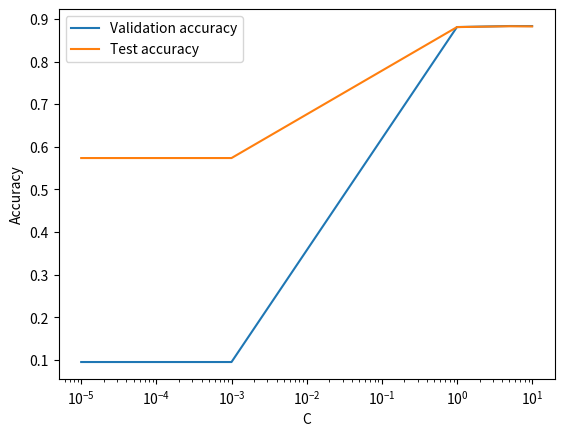

Source code (Python):
import numpy as np

def computeParametersGaussianKernel(x):
    squares = np.einsum('ij,ij->i', x, x)
    squares = np.hstack(tuple([squares.reshape((squares.shape[0], 1))] * squares.shape[0]))
    squares += squares.T
    squares -= 2 * np.einsum('ik,jk->ij', x, x)
    print(squares)
    pass

def squaredDistanceMatrixOld(x, y):
    squares_x = np.einsum('ij,ij->i', x, x)
    squares_y = np.einsum('ij,ij->i', y, y)
    squares_x_fill = np.vstack(tuple([squares_x] * squares_y.shape[0]))
    return np.vstack(tuple([squares_y] * squares_x.shape[0])) + squares_x_fill.T - 2 * np.matmul(x, y.T)#2 * np.einsum('ik,jk->ij', x, y)

#a = np.array([[1, 2], [3, 4], [5, 6]])
#b = np.array([[1, 2], [3, 4], [5, 6], [7, 8]])
#print('a:')
#print(a)
#print('b:')
#print(b)
#P = squaredDistanceMatrixOld(a, b)
#alpha = np.array([1., 2., 3.])
#y = np.array([-1., -1., 1.])
#print('squared distance matrix:')
#print(P)
#print(alpha)
#print(y)
#print(np.einsum('i,i,ij->j', alpha, y, P))

# a[i, j] = norm of difference of i, jth elements
def squaredDistanceMatrix(x, y, same=False):
    if same:
        squares = np.einsum('ij,ij->i', x, x)
        squares_fill = np.tile(squares, (squares.shape[0], 1))
        return squares_fill + squares_fill.T - 2 * np.matmul(x, x.T) #2 * np.einsum('ik,jk->ij', x, x)
    squares_x = np.einsum('ij,ij->i', x, x)
    squares_y = np.einsum('ij,ij->i', y, y)
    return np.tile(squares_y, (squares_x.shape[0], 1)) + np.tile(squares_x, (squares_y.shape[0], 1)).T - 2 * np.matmul(x, y.T)#2 * np.einsum('ik,jk->ij', x, y)

#a = np.random.rand(4500, 1000)
#b = np.random.rand(1000, 1000)

#import time
#t = time.time()
#c = squaredDistanceMatrixOld(a, a)
#print(time.time() - t)
#t = time.time()
#d = squaredDistanceMatrix(a, a, True)
#print(time.time() - t)
#print(np.max(np.abs(c - d)))

C_poss = [1e-5, 1e-3, 1, 5, 10]
c_accuracy = [0.09506666666666666, 0.09506666666666666, 0.8809333333333335, 0.8833333333333334, 0.8831999999999999]
c_test_accuracy = [0.5736, 0.5736, 0.8808, 0.8828, 0.8824]

import matplotlib.pyplot as plt
plt.plot(C_poss, c_accuracy, label='Validation accuracy')
plt.plot(C_poss, c_test_accuracy, label='Test accuracy')
plt.xscale('log')
plt.legend()
plt.xlabel('C')
plt.ylabel('Accuracy')
plt.savefig('hyperparameter.png')
